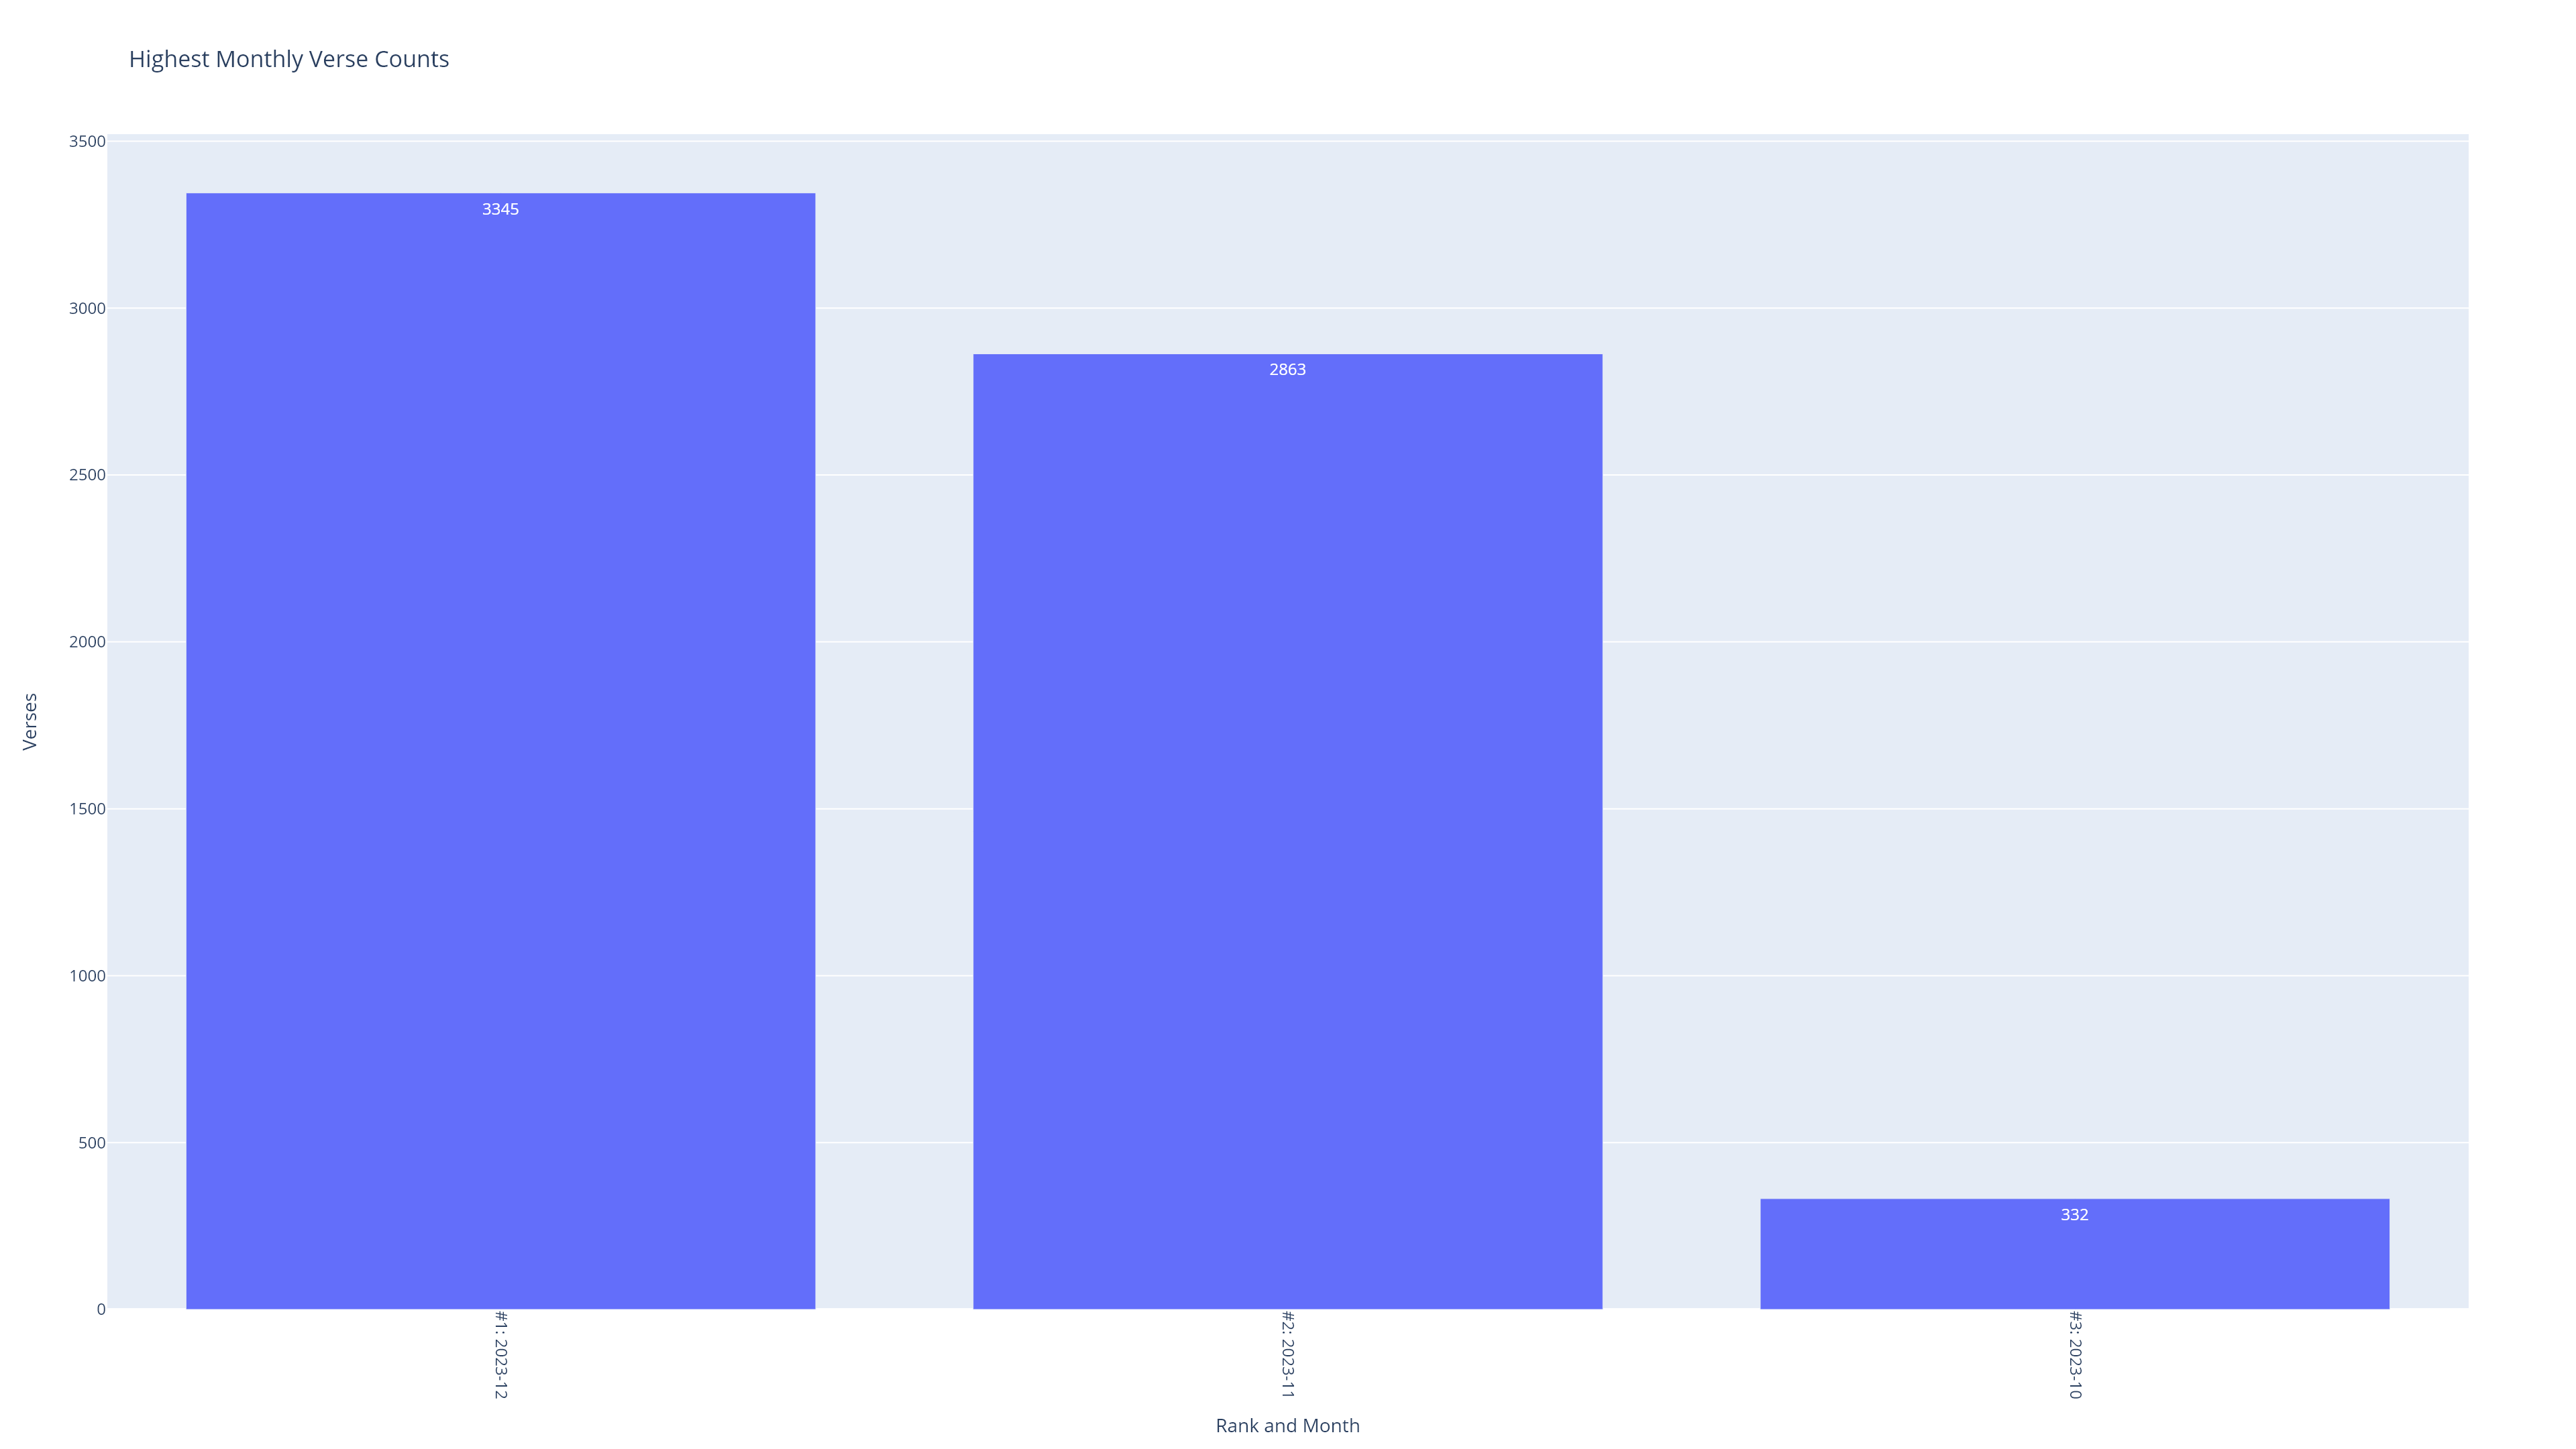

Data behind this chart, as committed beside it:
Local_Start_Year, Local_Start_Month, Local_End_Year, Local_End_Month, Verses, Rank, Rank and Month
2023, 12, 2023, 12, 3345, 1, #1: 2023-12
2023, 11, 2023, 11, 2863, 2, #2: 2023-11
2023, 10, 2023, 10, 332, 3, #3: 2023-10
